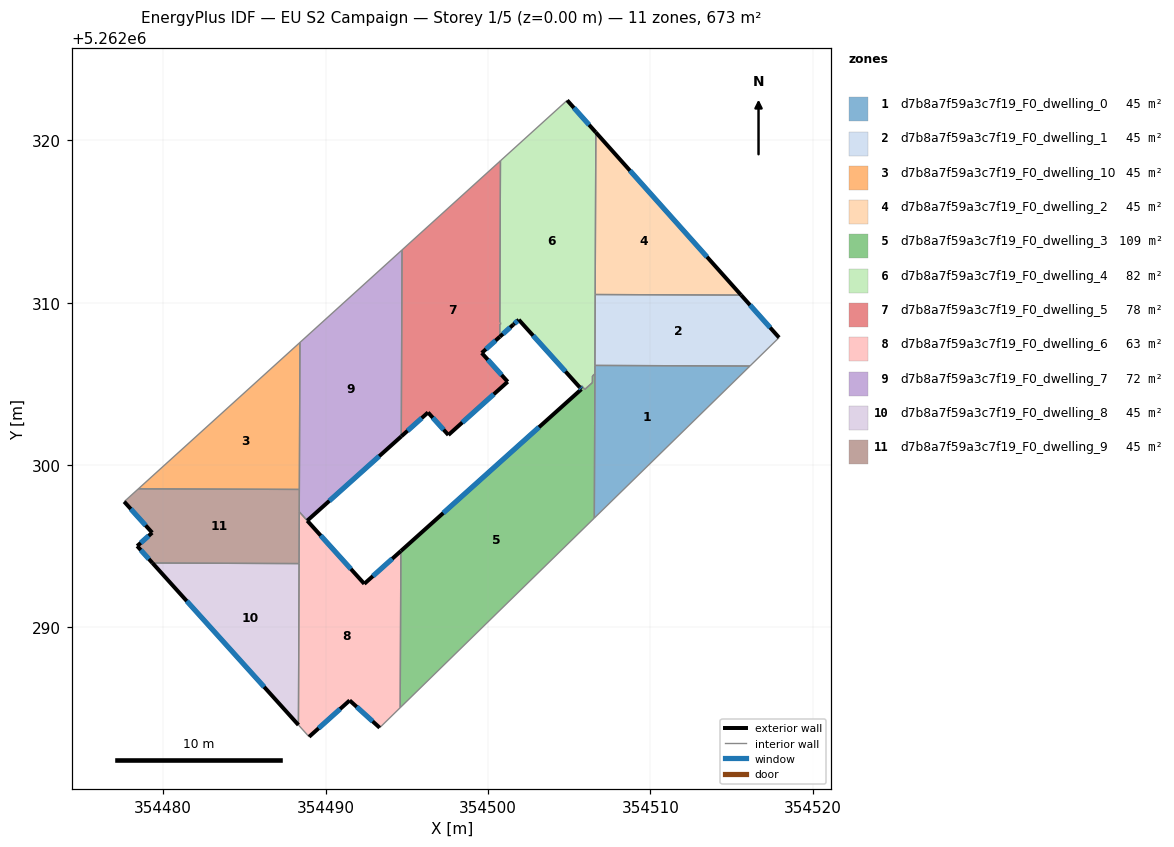
=== STOREY PLAN SPEC (per zone: floor XY polygon, exterior-wall plan segments, windows/doors) ===
zone 1: d7b8a7f59a3c7f19_F0_dwelling_0  (44.9 m²)
  floor: (354516.14, 5262306.10) (354506.55, 5262296.74) (354506.59, 5262306.14)
  interior walls: 4
zone 2: d7b8a7f59a3c7f19_F0_dwelling_1  (44.9 m²)
  floor: (354515.59, 5262310.47) (354517.93, 5262307.85) (354516.14, 5262306.10) (354506.59, 5262306.14) (354506.61, 5262310.50)
  exterior wall: (354517.93, 5262307.85) – (354515.59, 5262310.47)  [3.5 m]
    window: (354517.38, 5262308.47) – (354516.14, 5262309.85)  [3.0 m²]
  interior walls: 4
zone 3: d7b8a7f59a3c7f19_F0_dwelling_10  (44.9 m²)
  floor: (354488.42, 5262307.55) (354488.39, 5262298.50) (354478.47, 5262298.54)
  interior walls: 3
zone 4: d7b8a7f59a3c7f19_F0_dwelling_2  (44.9 m²)
  floor: (354506.65, 5262320.49) (354515.59, 5262310.47) (354506.61, 5262310.50)
  exterior wall: (354515.59, 5262310.47) – (354506.65, 5262320.49)  [13.4 m]
    window: (354513.49, 5262312.82) – (354508.75, 5262318.14)  [11.3 m²]
  interior walls: 2
zone 5: d7b8a7f59a3c7f19_F0_dwelling_3  (109.1 m²)
  floor: (354506.59, 5262305.62) (354506.55, 5262296.74) (354494.60, 5262285.06) (354494.64, 5262294.70) (354505.76, 5262304.67) (354505.66, 5262304.79) (354505.77, 5262304.88) (354505.97, 5262304.66) (354506.43, 5262305.08) (354506.44, 5262305.48)
  exterior wall: (354505.76, 5262304.67) – (354494.64, 5262294.70)  [14.9 m]
    window: (354503.15, 5262302.33) – (354497.25, 5262297.05)  [12.6 m²]
  exterior wall: (354505.66, 5262304.79) – (354505.76, 5262304.67)  [0.1 m]
    window: (354505.68, 5262304.76) – (354505.73, 5262304.70)  [0.1 m²]
  interior walls: 8
zone 6: d7b8a7f59a3c7f19_F0_dwelling_4  (82.1 m²)
  floor: (354504.88, 5262322.47) (354506.65, 5262320.49) (354506.59, 5262305.62) (354506.44, 5262305.48) (354506.43, 5262305.08) (354505.97, 5262304.66) (354505.77, 5262304.88) (354505.66, 5262304.79) (354501.90, 5262308.95) (354501.56, 5262308.65) (354500.73, 5262307.90) (354500.73, 5262308.68) (354500.73, 5262308.79) (354500.73, 5262309.12) (354500.77, 5262318.74)
  exterior wall: (354506.65, 5262320.49) – (354504.88, 5262322.47)  [2.6 m]
    window: (354506.23, 5262320.95) – (354505.30, 5262322.00)  [2.2 m²]
  exterior wall: (354501.90, 5262308.95) – (354505.66, 5262304.79)  [5.6 m]
    window: (354502.78, 5262307.97) – (354504.77, 5262305.76)  [4.7 m²]
  exterior wall: (354501.56, 5262308.65) – (354501.90, 5262308.95)  [0.5 m]
    window: (354501.64, 5262308.72) – (354501.82, 5262308.88)  [0.4 m²]
  exterior wall: (354500.73, 5262307.90) – (354501.56, 5262308.65)  [1.1 m]
    window: (354500.92, 5262308.08) – (354501.37, 5262308.47)  [0.9 m²]
  interior walls: 13
zone 7: d7b8a7f59a3c7f19_F0_dwelling_5  (78.1 m²)
  floor: (354500.77, 5262318.74) (354500.73, 5262307.90) (354499.62, 5262306.91) (354501.22, 5262305.13) (354497.56, 5262301.85) (354496.31, 5262303.24) (354494.66, 5262301.77) (354494.71, 5262313.25)
  exterior wall: (354494.66, 5262301.77) – (354496.31, 5262303.24)  [2.2 m]
    window: (354495.05, 5262302.11) – (354495.92, 5262302.89)  [1.9 m²]
  exterior wall: (354499.62, 5262306.91) – (354500.73, 5262307.90)  [1.5 m]
    window: (354499.88, 5262307.14) – (354500.47, 5262307.67)  [1.3 m²]
  exterior wall: (354501.22, 5262305.13) – (354499.62, 5262306.91)  [2.4 m]
    window: (354500.84, 5262305.55) – (354499.99, 5262306.49)  [2.0 m²]
  exterior wall: (354497.56, 5262301.85) – (354501.22, 5262305.13)  [4.9 m]
    window: (354498.42, 5262302.62) – (354500.36, 5262304.36)  [4.1 m²]
  exterior wall: (354496.31, 5262303.24) – (354497.56, 5262301.85)  [1.9 m]
    window: (354496.60, 5262302.92) – (354497.27, 5262302.18)  [1.6 m²]
  interior walls: 6
zone 8: d7b8a7f59a3c7f19_F0_dwelling_6  (63.1 m²)
  floor: (354494.64, 5262294.70) (354494.60, 5262285.06) (354493.33, 5262283.82) (354491.48, 5262285.50) (354488.98, 5262283.26) (354488.33, 5262283.99) (354488.38, 5262297.11) (354492.38, 5262292.69)
  exterior wall: (354492.38, 5262292.69) – (354488.87, 5262296.57)  [5.2 m]
    window: (354491.56, 5262293.60) – (354489.70, 5262295.66)  [4.4 m²]
  exterior wall: (354494.64, 5262294.70) – (354492.38, 5262292.69)  [3.0 m]
    window: (354494.11, 5262294.23) – (354492.91, 5262293.16)  [2.6 m²]
  exterior wall: (354491.48, 5262285.50) – (354493.33, 5262283.82)  [2.5 m]
    window: (354491.92, 5262285.11) – (354492.90, 5262284.22)  [2.1 m²]
  exterior wall: (354488.98, 5262283.26) – (354491.48, 5262285.50)  [3.4 m]
    window: (354489.57, 5262283.79) – (354490.90, 5262284.98)  [2.8 m²]
  interior walls: 6
zone 9: d7b8a7f59a3c7f19_F0_dwelling_7  (71.5 m²)
  floor: (354494.71, 5262313.25) (354494.66, 5262301.77) (354488.87, 5262296.58) (354488.38, 5262297.12) (354488.42, 5262307.55)
  exterior wall: (354488.87, 5262296.58) – (354494.66, 5262301.77)  [7.8 m]
    window: (354490.23, 5262297.79) – (354493.30, 5262300.55)  [6.6 m²]
  interior walls: 5
zone 10: d7b8a7f59a3c7f19_F0_dwelling_8  (44.9 m²)
  floor: (354488.37, 5262293.93) (354488.33, 5262283.99) (354479.34, 5262293.97)
  exterior wall: (354479.34, 5262293.97) – (354488.33, 5262283.99)  [13.4 m]
    window: (354481.45, 5262291.62) – (354486.22, 5262286.33)  [11.3 m²]
  interior walls: 2
zone 11: d7b8a7f59a3c7f19_F0_dwelling_9  (44.9 m²)
  floor: (354488.39, 5262298.50) (354488.37, 5262293.93) (354479.34, 5262293.97) (354478.40, 5262295.01) (354479.32, 5262295.83) (354477.60, 5262297.75) (354478.47, 5262298.54)
  exterior wall: (354478.40, 5262295.01) – (354479.34, 5262293.97)  [1.4 m]
    window: (354478.62, 5262294.77) – (354479.12, 5262294.21)  [1.2 m²]
  exterior wall: (354479.32, 5262295.83) – (354478.40, 5262295.01)  [1.2 m]
    window: (354479.10, 5262295.64) – (354478.61, 5262295.21)  [1.0 m²]
  exterior wall: (354477.60, 5262297.75) – (354479.32, 5262295.83)  [2.6 m]
    window: (354478.00, 5262297.30) – (354478.92, 5262296.28)  [2.2 m²]
  interior walls: 5

=== DERIVED (storey summary) ===
Building: EU S2 Campaign
Storey: 1 of 5  (floor level z = 0.00 m)
Storey gross floor area: 673.1 m²
Zones on this storey: 11
  - d7b8a7f59a3c7f19_F0_dwelling_0: floor 44.9 m²
  - d7b8a7f59a3c7f19_F0_dwelling_1: floor 44.9 m²; exterior wall 3.5 m (10.5 m²); 1 window(s) 3.0 m²; WWR 28.1%
  - d7b8a7f59a3c7f19_F0_dwelling_10: floor 44.9 m²
  - d7b8a7f59a3c7f19_F0_dwelling_2: floor 44.9 m²; exterior wall 13.4 m (40.3 m²); 1 window(s) 11.3 m²; WWR 28.1%
  - d7b8a7f59a3c7f19_F0_dwelling_3: floor 109.1 m²; exterior wall 15.1 m (45.3 m²); 2 window(s) 12.7 m²; WWR 28.1%
  - d7b8a7f59a3c7f19_F0_dwelling_4: floor 82.1 m²; exterior wall 9.8 m (29.5 m²); 4 window(s) 8.3 m²; WWR 28.1%
  - d7b8a7f59a3c7f19_F0_dwelling_5: floor 78.1 m²; exterior wall 12.9 m (38.6 m²); 5 window(s) 10.9 m²; WWR 28.1%
  - d7b8a7f59a3c7f19_F0_dwelling_6: floor 63.1 m²; exterior wall 14.1 m (42.3 m²); 4 window(s) 11.9 m²; WWR 28.1%
  - d7b8a7f59a3c7f19_F0_dwelling_7: floor 71.5 m²; exterior wall 7.8 m (23.3 m²); 1 window(s) 6.6 m²; WWR 28.1%
  - d7b8a7f59a3c7f19_F0_dwelling_8: floor 44.9 m²; exterior wall 13.4 m (40.3 m²); 1 window(s) 11.3 m²; WWR 28.1%
  - d7b8a7f59a3c7f19_F0_dwelling_9: floor 44.9 m²; exterior wall 5.2 m (15.7 m²); 3 window(s) 4.4 m²; WWR 28.1%
Zone adjacency (shared interzone walls):
  - d7b8a7f59a3c7f19_F0_dwelling_0 ↔ d7b8a7f59a3c7f19_F0_dwelling_1
  - d7b8a7f59a3c7f19_F0_dwelling_0 ↔ d7b8a7f59a3c7f19_F0_dwelling_3
  - d7b8a7f59a3c7f19_F0_dwelling_0 ↔ d7b8a7f59a3c7f19_F0_dwelling_4
  - d7b8a7f59a3c7f19_F0_dwelling_1 ↔ d7b8a7f59a3c7f19_F0_dwelling_2
  - d7b8a7f59a3c7f19_F0_dwelling_1 ↔ d7b8a7f59a3c7f19_F0_dwelling_4
  - d7b8a7f59a3c7f19_F0_dwelling_10 ↔ d7b8a7f59a3c7f19_F0_dwelling_7
  - d7b8a7f59a3c7f19_F0_dwelling_10 ↔ d7b8a7f59a3c7f19_F0_dwelling_9
  - d7b8a7f59a3c7f19_F0_dwelling_2 ↔ d7b8a7f59a3c7f19_F0_dwelling_4
  - d7b8a7f59a3c7f19_F0_dwelling_3 ↔ d7b8a7f59a3c7f19_F0_dwelling_4
  - d7b8a7f59a3c7f19_F0_dwelling_3 ↔ d7b8a7f59a3c7f19_F0_dwelling_6
  - d7b8a7f59a3c7f19_F0_dwelling_4 ↔ d7b8a7f59a3c7f19_F0_dwelling_5
  - d7b8a7f59a3c7f19_F0_dwelling_5 ↔ d7b8a7f59a3c7f19_F0_dwelling_7
  - d7b8a7f59a3c7f19_F0_dwelling_6 ↔ d7b8a7f59a3c7f19_F0_dwelling_7
  - d7b8a7f59a3c7f19_F0_dwelling_6 ↔ d7b8a7f59a3c7f19_F0_dwelling_8
  - d7b8a7f59a3c7f19_F0_dwelling_6 ↔ d7b8a7f59a3c7f19_F0_dwelling_9
  - d7b8a7f59a3c7f19_F0_dwelling_7 ↔ d7b8a7f59a3c7f19_F0_dwelling_9
  - d7b8a7f59a3c7f19_F0_dwelling_8 ↔ d7b8a7f59a3c7f19_F0_dwelling_9